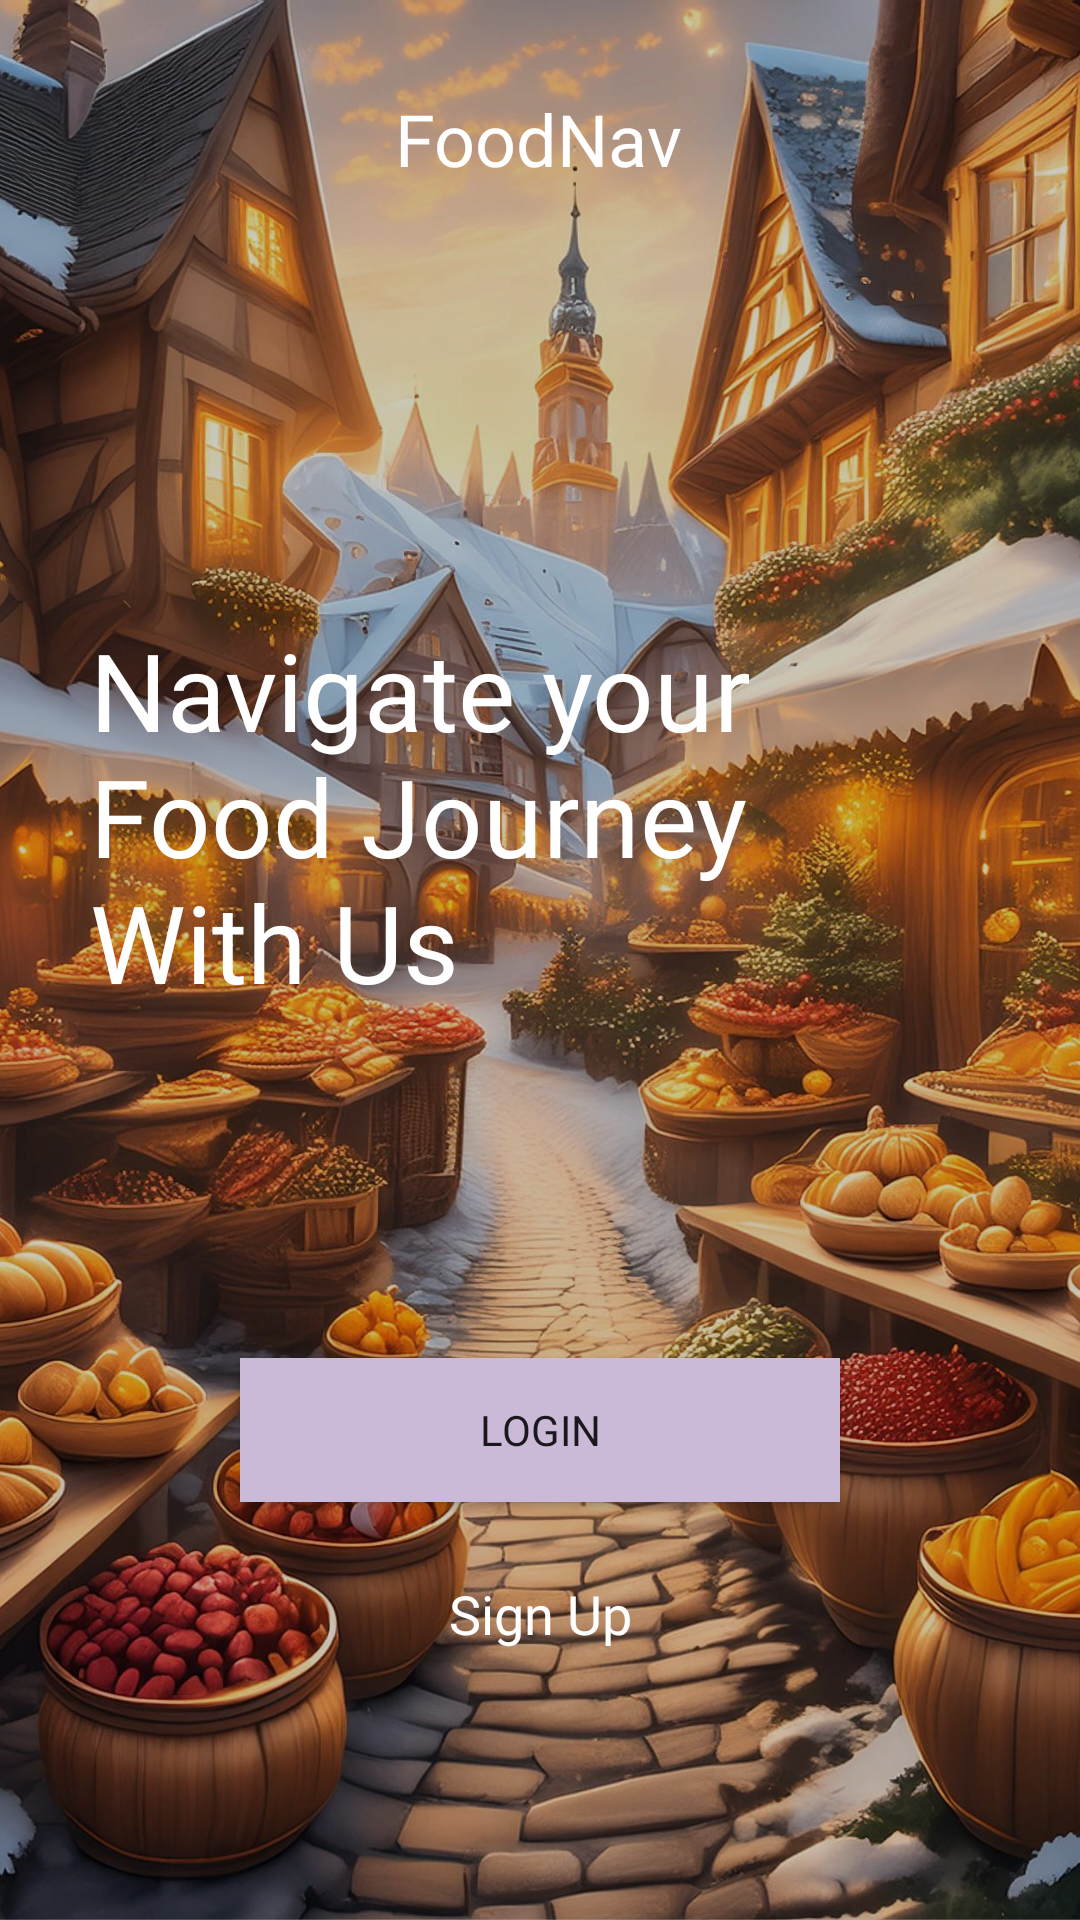

This screen was rendered from an Android layout file. Write that file and the resources it references.
<!-- AndroidManifest.xml: application theme Theme.MAD24P03Team2 -->
<!-- res/layout/activity_main.xml -->
<?xml version="1.0" encoding="utf-8"?>
<androidx.constraintlayout.widget.ConstraintLayout xmlns:android="http://schemas.android.com/apk/res/android"
    xmlns:app="http://schemas.android.com/apk/res-auto"
    xmlns:tools="http://schemas.android.com/tools"
    android:id="@+id/main"
    android:background="@drawable/mainactivitybackgroundresized"
    android:layout_width="match_parent"
    android:layout_height="match_parent"
    tools:context=".MainActivity">



    <View
        android:layout_width="match_parent"
        android:layout_height="match_parent"
        android:alpha="0.2"
        android:background="@color/black"
        app:layout_constraintBottom_toBottomOf="parent"
        app:layout_constraintEnd_toEndOf="parent"
        app:layout_constraintStart_toStartOf="parent"
        app:layout_constraintTop_toTopOf="parent" />

    <Button
        android:id="@+id/login"
        android:layout_width="200dp"
        android:layout_height="48dp"
        android:layout_marginTop="85dp"
        android:background="@color/lavender"
        android:fontFamily="@font/inter_black"
        android:text="Login"
        app:layout_constraintBottom_toBottomOf="parent"
        app:layout_constraintEnd_toEndOf="parent"
        app:layout_constraintStart_toStartOf="parent"
        app:layout_constraintTop_toTopOf="parent"
        app:layout_constraintVertical_bias="0.725" />

    <TextView
        android:id="@+id/signup"
        android:layout_width="wrap_content"
        android:layout_height="wrap_content"
        android:layout_marginTop="25dp"
        android:fontFamily="@font/inter_bold"
        android:text="Sign Up"
        android:textSize="18sp"
        android:textColor="#FFFFFF"
        app:layout_constraintEnd_toEndOf="parent"
        app:layout_constraintStart_toStartOf="parent"
        app:layout_constraintTop_toBottomOf="@+id/login" />

    <androidx.constraintlayout.widget.Guideline
        android:id="@+id/guideline"
        android:layout_width="wrap_content"
        android:layout_height="wrap_content"
        android:orientation="vertical"
        app:layout_constraintGuide_begin="20dp" />

    <TextView
        android:id="@+id/title"
        android:layout_width="wrap_content"
        android:layout_height="wrap_content"
        android:layout_marginTop="30dp"
        android:fontFamily="@font/inter_bold"
        android:text="FoodNav"
        android:textColor="#FFFFFF"
        android:textSize="24sp"
        app:layout_constraintEnd_toEndOf="parent"
        app:layout_constraintHorizontal_bias="0.498"
        app:layout_constraintStart_toStartOf="parent"
        app:layout_constraintTop_toTopOf="parent" />

    <TextView
        android:id="@+id/textDesc"
        android:layout_width="269dp"
        android:layout_height="143dp"
        android:layout_marginStart="30dp"
        android:layout_marginEnd="73dp"
        android:fontFamily="@font/inter_black"
        android:text="Navigate your  Food Journey  With Us"
        android:textColor="#FFFFFF"
        android:textSize="36sp"
        app:layout_constraintBottom_toBottomOf="parent"
        app:layout_constraintEnd_toEndOf="parent"
        app:layout_constraintHorizontal_bias="0.0"
        app:layout_constraintStart_toStartOf="parent"
        app:layout_constraintTop_toTopOf="parent"
        app:layout_constraintVertical_bias="0.414" />

    <androidx.constraintlayout.widget.Guideline
        android:id="@+id/guideline2"
        android:layout_width="wrap_content"
        android:layout_height="wrap_content"
        android:orientation="vertical"
        app:layout_constraintGuide_begin="20dp" />

    <androidx.constraintlayout.widget.Guideline
        android:id="@+id/guideline3"
        android:layout_width="wrap_content"
        android:layout_height="wrap_content"
        android:orientation="vertical"
        app:layout_constraintGuide_begin="21dp" />

</androidx.constraintlayout.widget.ConstraintLayout>
<!-- resources referenced by this layout -->
<resources>
  <color name="black">#FF000000</color>
  <color name="lavender">#CABAD8</color>
  <!-- drawable mainactivitybackgroundresized: jpg bitmap (drawable, 687153 bytes) -->
  <style name="Theme.MAD24P03Team2" parent="Base.Theme.MAD24P03Team2" />
  <style name="Base.Theme.MAD24P03Team2" parent="Theme.AppCompat.Light.NoActionBar">
          <item name="android:forceDarkAllowed">false</item>
          
          
      </style>
</resources>
